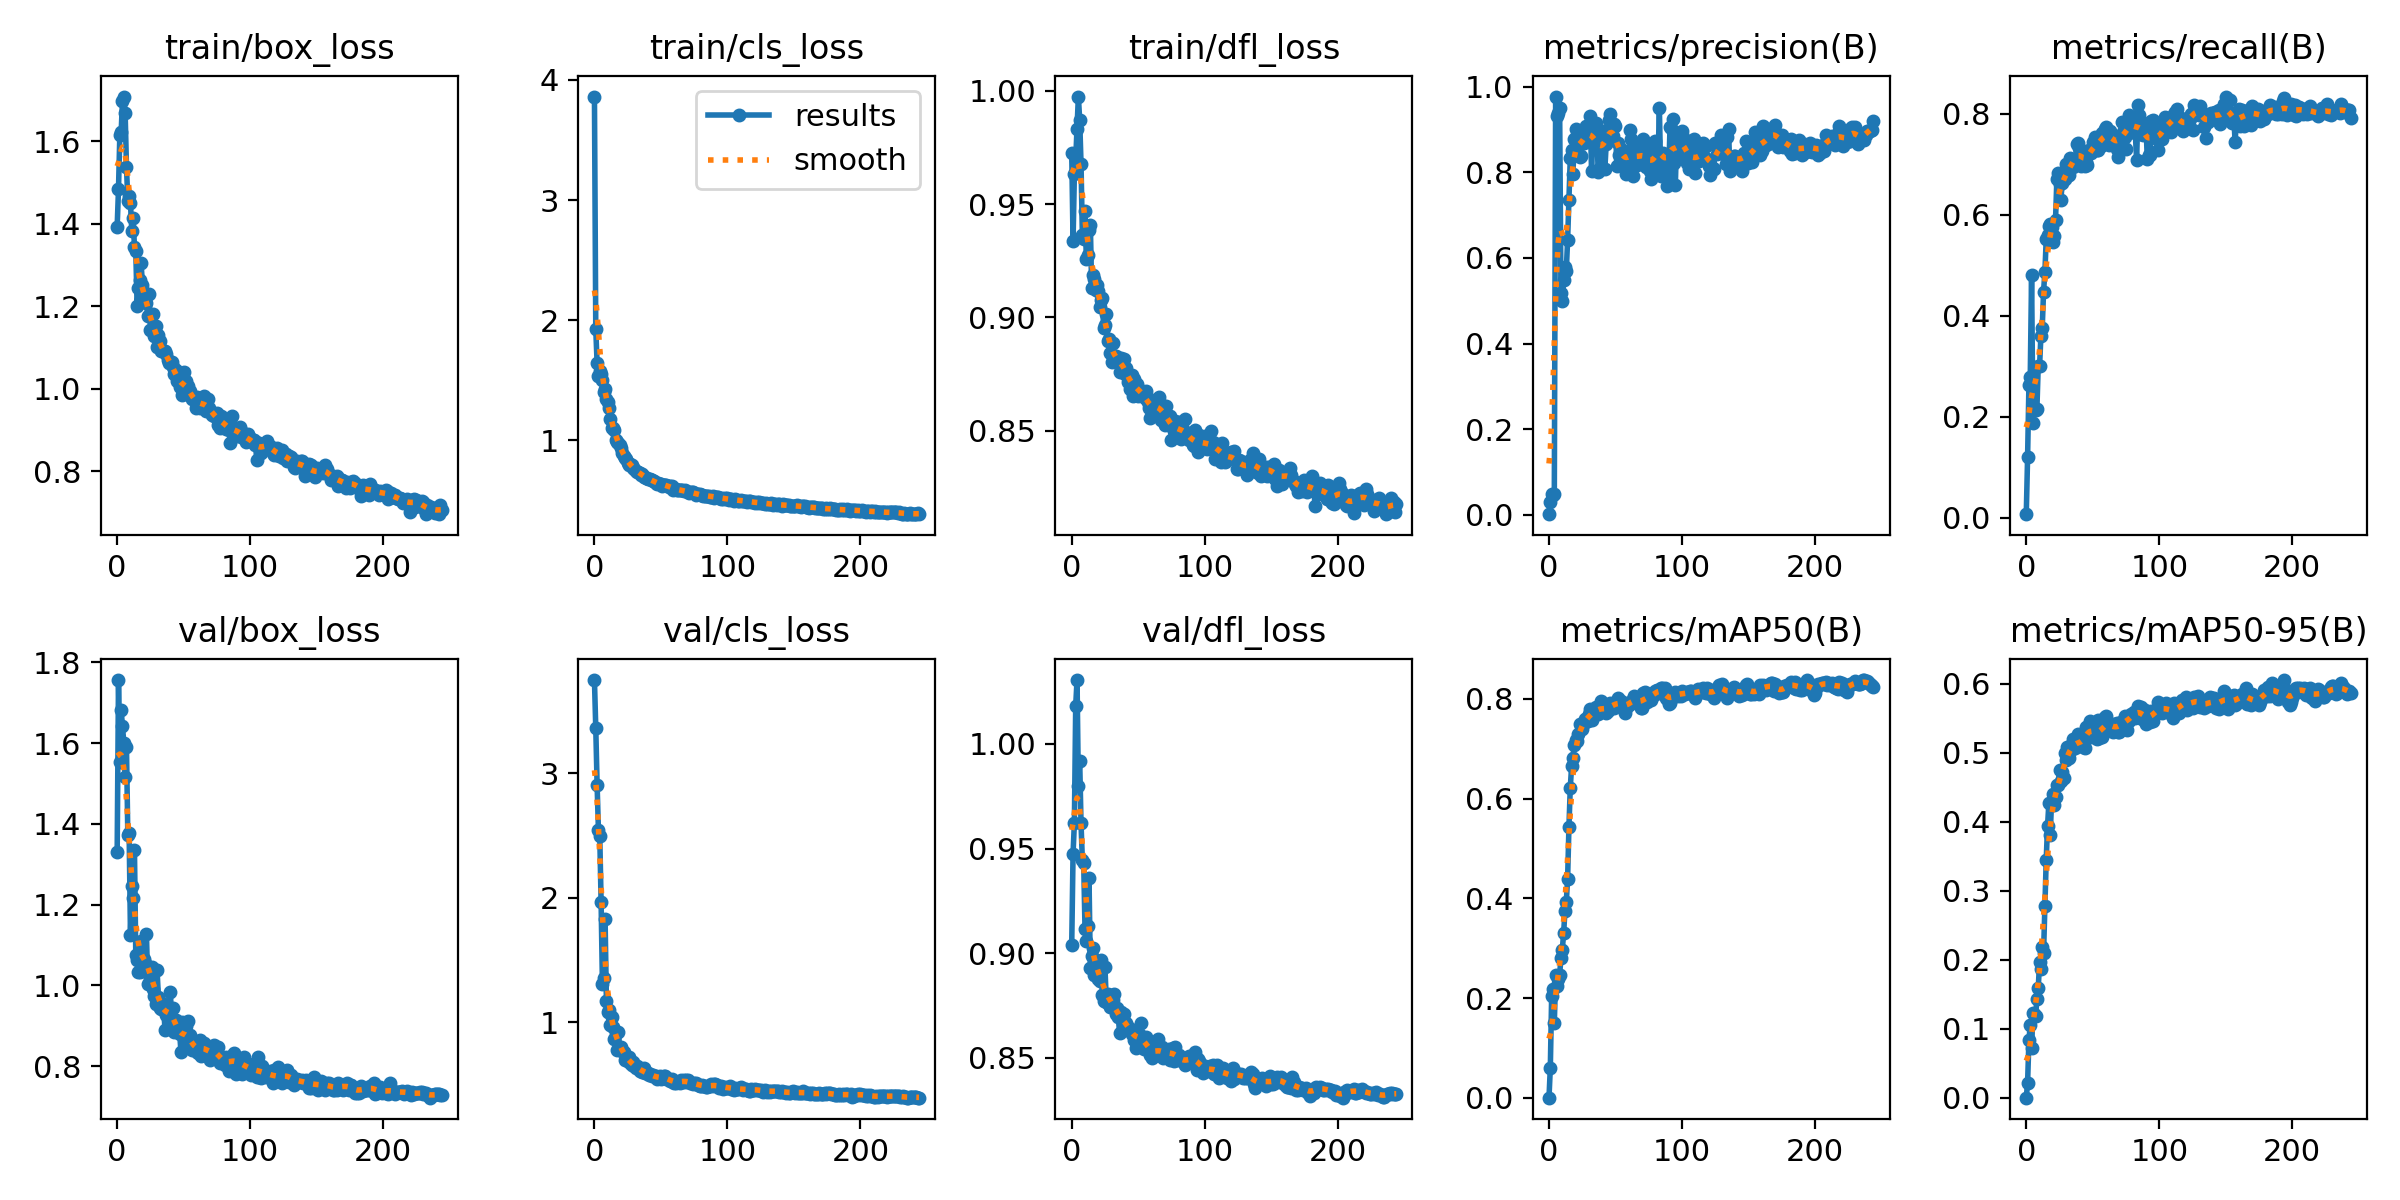

Source data for this figure (header and first rows):
epoch, train/box_loss, train/cls_loss, train/dfl_loss, metrics/precision(B), metrics/recall(B), metrics/mAP50(B), metrics/mAP50-95(B), val/box_loss, val/cls_loss, val/dfl_loss, lr/pg0, lr/pg1, lr/pg2
0, 1.393, 3.861, 0.9728, 0.00105, 0.00736, 0.00054, 0.00022, 1.33, 3.746, 0.9041, 0.0838, 0.0018, 0.0018
1, 1.483, 1.923, 0.9337, 0.02881, 0.1211, 0.06072, 0.02204, 1.756, 3.36, 0.9474, 0.06668, 0.003685, 0.003685
2, 1.615, 1.643, 0.9633, 0.04809, 0.2631, 0.2036, 0.08382, 1.554, 2.905, 0.9624, 0.04956, 0.005556, 0.005556
3, 1.622, 1.531, 0.9697, 0.04572, 0.2796, 0.2192, 0.1057, 1.681, 2.541, 1.018, 0.03241, 0.007411, 0.007411
4, 1.698, 1.574, 0.9831, 0.04715, 0.4812, 0.1499, 0.07169, 1.642, 2.494, 1.03, 0.01525, 0.009251, 0.009251
5, 1.708, 1.548, 0.9975, 0.9774, 0.1883, 0.2458, 0.1225, 1.601, 1.968, 0.98, 0.009802, 0.009802, 0.009802
6, 1.667, 1.504, 0.987, 0.9315, 0.214, 0.2245, 0.121, 1.516, 1.304, 0.9917, 0.009802, 0.009802, 0.009802
7, 1.537, 1.403, 0.9678, 0.9397, 0.2134, 0.2383, 0.1189, 1.589, 1.354, 0.962, 0.009762, 0.009762, 0.009762
8, 1.456, 1.431, 0.9364, 0.9511, 0.2166, 0.2472, 0.1425, 1.373, 1.827, 0.9445, 0.009723, 0.009723, 0.009723
9, 1.466, 1.344, 0.9345, 0.5178, 0.3014, 0.2807, 0.1591, 1.377, 1.169, 0.9431, 0.009683, 0.009683, 0.009683
10, 1.45, 1.315, 0.9471, 0.4994, 0.3005, 0.2974, 0.1962, 1.126, 1.084, 0.9116, 0.009644, 0.009644, 0.009644
11, 1.382, 1.267, 0.9259, 0.5479, 0.3602, 0.3297, 0.1864, 1.247, 1.096, 0.9059, 0.009604, 0.009604, 0.009604
12, 1.413, 1.177, 0.9274, 0.5779, 0.3761, 0.375, 0.2179, 1.217, 0.978, 0.913, 0.009564, 0.009564, 0.009564
13, 1.343, 1.105, 0.9384, 0.5706, 0.4481, 0.3925, 0.2101, 1.334, 1.043, 0.936, 0.009525, 0.009525, 0.009525
14, 1.332, 1.102, 0.9408, 0.642, 0.487, 0.4395, 0.2782, 1.075, 0.9636, 0.8929, 0.009485, 0.009485, 0.009485
15, 1.2, 1.086, 0.9129, 0.7345, 0.5516, 0.5437, 0.3447, 1.063, 0.8645, 0.8986, 0.009446, 0.009446, 0.009446
16, 1.243, 1.005, 0.9188, 0.8327, 0.5599, 0.622, 0.3937, 1.034, 0.9164, 0.9023, 0.009406, 0.009406, 0.009406
17, 1.263, 0.9841, 0.9168, 0.8515, 0.5778, 0.6646, 0.4274, 1.034, 0.7783, 0.8896, 0.009366, 0.009366, 0.009366
18, 1.304, 0.9773, 0.912, 0.7969, 0.5817, 0.6819, 0.3809, 1.111, 0.9224, 0.8967, 0.009327, 0.009327, 0.009327
19, 1.251, 0.9623, 0.9144, 0.8772, 0.5751, 0.7067, 0.4292, 1.071, 0.776, 0.8938, 0.009287, 0.009287, 0.009287
20, 1.225, 0.9358, 0.9117, 0.9021, 0.5466, 0.7185, 0.4399, 1.065, 0.8029, 0.8877, 0.009248, 0.009248, 0.009248
21, 1.217, 0.8914, 0.9044, 0.8828, 0.5575, 0.715, 0.4248, 1.055, 0.7659, 0.8868, 0.009208, 0.009208, 0.009208
22, 1.208, 0.868, 0.9076, 0.8775, 0.5897, 0.7304, 0.4355, 1.128, 0.7634, 0.8968, 0.009168, 0.009168, 0.009168
23, 1.177, 0.8493, 0.9087, 0.8363, 0.6705, 0.7495, 0.4525, 1.004, 0.6971, 0.8799, 0.009129, 0.009129, 0.009129
24, 1.23, 0.8436, 0.8953, 0.8393, 0.6826, 0.747, 0.453, 1.043, 0.7111, 0.8774, 0.009089, 0.009089, 0.009089
25, 1.142, 0.8098, 0.8966, 0.8686, 0.6606, 0.7405, 0.4751, 1.016, 0.6896, 0.8933, 0.00905, 0.00905, 0.00905
26, 1.141, 0.7964, 0.9013, 0.8689, 0.6299, 0.7513, 0.4584, 1.047, 0.7177, 0.8769, 0.00901, 0.00901, 0.00901
27, 1.181, 0.803, 0.8897, 0.8999, 0.6623, 0.7605, 0.4715, 0.991, 0.6728, 0.8804, 0.00897, 0.00897, 0.00897
28, 1.127, 0.7938, 0.8903, 0.908, 0.6722, 0.7596, 0.4631, 0.9736, 0.6565, 0.8759, 0.008931, 0.008931, 0.008931
29, 1.151, 0.7715, 0.8843, 0.9095, 0.6707, 0.7551, 0.5002, 0.9537, 0.6825, 0.8741, 0.008891, 0.008891, 0.008891
30, 1.101, 0.7576, 0.8801, 0.8875, 0.7015, 0.7706, 0.4888, 1.037, 0.6453, 0.8748, 0.008852, 0.008852, 0.008852
31, 1.129, 0.7427, 0.8888, 0.9309, 0.6766, 0.7798, 0.5079, 0.9724, 0.6304, 0.8778, 0.008812, 0.008812, 0.008812
32, 1.115, 0.7383, 0.8809, 0.8032, 0.6793, 0.7573, 0.4921, 0.9441, 0.6463, 0.8804, 0.008772, 0.008772, 0.008772
33, 1.092, 0.7345, 0.8831, 0.8891, 0.7129, 0.7716, 0.5096, 0.9409, 0.6406, 0.8712, 0.008733, 0.008733, 0.008733
34, 1.093, 0.7311, 0.8825, 0.9102, 0.7023, 0.7743, 0.5046, 0.956, 0.6055, 0.8738, 0.008693, 0.008693, 0.008693
35, 1.091, 0.7133, 0.8813, 0.9155, 0.6949, 0.7844, 0.52, 0.9423, 0.6129, 0.8698, 0.008654, 0.008654, 0.008654
36, 1.091, 0.718, 0.876, 0.889, 0.6988, 0.779, 0.5145, 0.8892, 0.5972, 0.8618, 0.008614, 0.008614, 0.008614
37, 1.083, 0.6967, 0.8818, 0.8014, 0.7066, 0.769, 0.5069, 0.9274, 0.6328, 0.872, 0.008574, 0.008574, 0.008574
38, 1.069, 0.6952, 0.8804, 0.8111, 0.74, 0.7732, 0.5105, 0.942, 0.5894, 0.869, 0.008535, 0.008535, 0.008535
39, 1.063, 0.6828, 0.8815, 0.8698, 0.7423, 0.7954, 0.5276, 0.9314, 0.589, 0.8712, 0.008495, 0.008495, 0.008495
40, 1.065, 0.6746, 0.875, 0.897, 0.733, 0.79, 0.514, 0.9834, 0.5936, 0.8653, 0.008456, 0.008456, 0.008456
41, 1.065, 0.6784, 0.8774, 0.8896, 0.6977, 0.7776, 0.5134, 0.9153, 0.5783, 0.8667, 0.008416, 0.008416, 0.008416
42, 1.051, 0.6784, 0.8715, 0.8073, 0.7242, 0.7747, 0.5109, 0.9438, 0.5864, 0.8648, 0.008376, 0.008376, 0.008376
43, 1.034, 0.6686, 0.8739, 0.8661, 0.7024, 0.7711, 0.5085, 0.8852, 0.5706, 0.8637, 0.008337, 0.008337, 0.008337
44, 1.045, 0.6607, 0.8681, 0.8728, 0.6962, 0.7752, 0.5065, 0.9139, 0.5734, 0.864, 0.008297, 0.008297, 0.008297
45, 1.02, 0.6584, 0.8747, 0.9236, 0.7054, 0.787, 0.537, 0.8853, 0.5647, 0.8614, 0.008258, 0.008258, 0.008258
46, 1.026, 0.6465, 0.8653, 0.9369, 0.6982, 0.7914, 0.535, 0.8901, 0.5712, 0.8634, 0.008218, 0.008218, 0.008218
47, 1.004, 0.6396, 0.8726, 0.9064, 0.728, 0.784, 0.5401, 0.8808, 0.5417, 0.8587, 0.008178, 0.008178, 0.008178
48, 1.008, 0.6432, 0.8695, 0.8861, 0.7293, 0.7886, 0.5465, 0.8345, 0.5497, 0.8545, 0.008139, 0.008139, 0.008139
49, 0.9837, 0.6375, 0.8705, 0.9132, 0.7229, 0.7815, 0.5234, 0.9097, 0.5666, 0.8631, 0.008099, 0.008099, 0.008099
50, 1.041, 0.6391, 0.8652, 0.9088, 0.744, 0.792, 0.5308, 0.8859, 0.5479, 0.857, 0.00806, 0.00806, 0.00806
51, 1.006, 0.6232, 0.8681, 0.8159, 0.7336, 0.7896, 0.5277, 0.8533, 0.5549, 0.8608, 0.00802, 0.00802, 0.00802
52, 1.018, 0.6284, 0.8666, 0.8682, 0.7545, 0.8014, 0.5258, 0.8987, 0.5715, 0.8666, 0.00798, 0.00798, 0.00798
53, 1.007, 0.6298, 0.8664, 0.8396, 0.7281, 0.7897, 0.5205, 0.9119, 0.5665, 0.858, 0.007941, 0.007941, 0.007941
54, 0.9853, 0.6265, 0.8669, 0.8556, 0.729, 0.7962, 0.5478, 0.85, 0.543, 0.8543, 0.007901, 0.007901, 0.007901
55, 0.994, 0.6211, 0.8643, 0.8393, 0.7436, 0.7913, 0.5216, 0.8764, 0.5476, 0.858, 0.007862, 0.007862, 0.007862
56, 0.9753, 0.6099, 0.8673, 0.846, 0.7368, 0.7882, 0.5284, 0.8413, 0.5414, 0.86, 0.007822, 0.007822, 0.007822
57, 0.9786, 0.6159, 0.8628, 0.8331, 0.7625, 0.7723, 0.5224, 0.8416, 0.5271, 0.8551, 0.007782, 0.007782, 0.007782
58, 0.9774, 0.6187, 0.86, 0.796, 0.7536, 0.7821, 0.5334, 0.8616, 0.5419, 0.8553, 0.007743, 0.007743, 0.007743
59, 0.954, 0.5883, 0.8556, 0.804, 0.771, 0.7919, 0.5518, 0.8417, 0.5202, 0.8515, 0.007703, 0.007703, 0.007703
... 185 more rows
